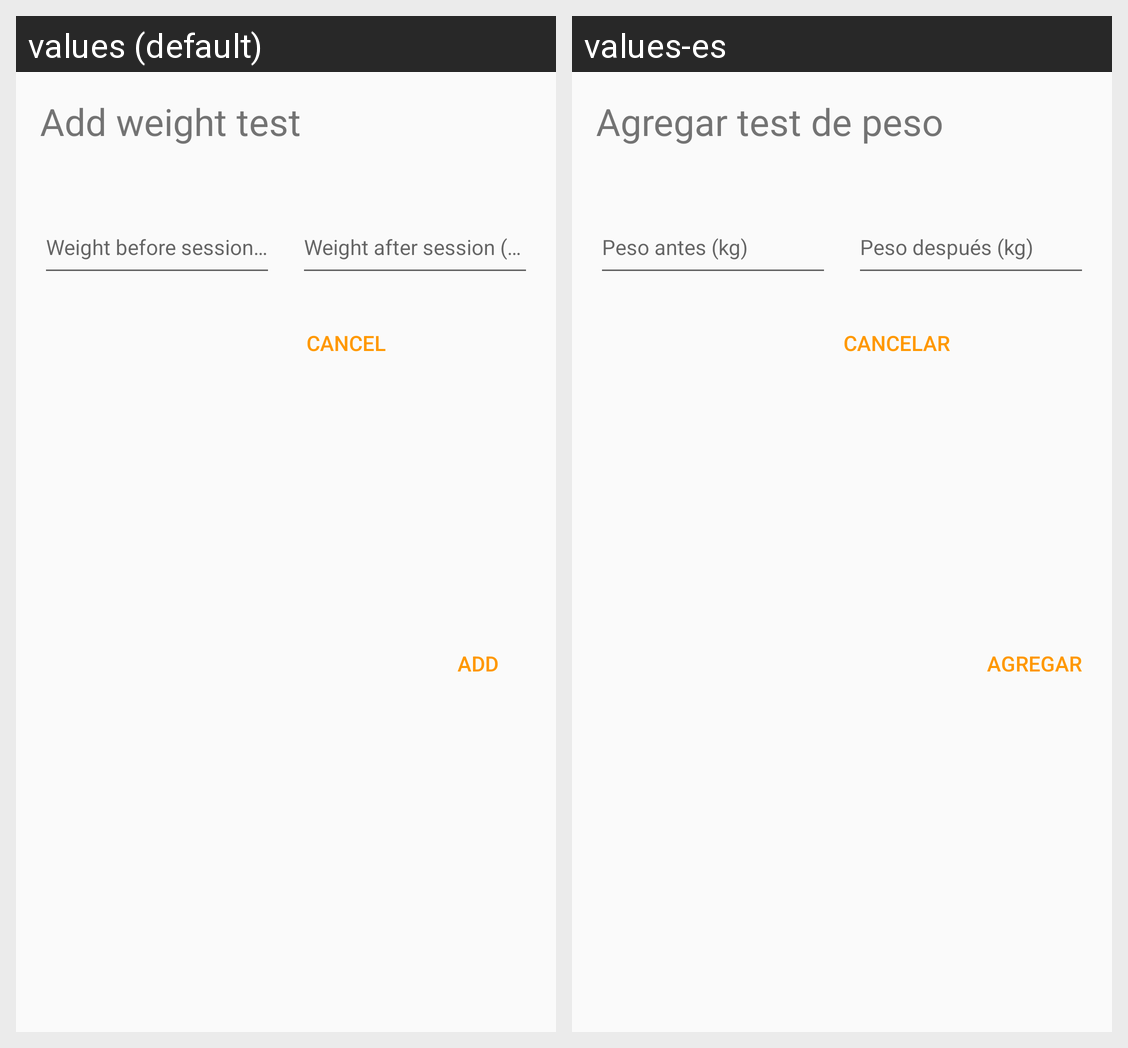

For this localized Android screen grid, give each drawn string resource with its value in every locale shown.
Android screen res/layout/dialog_add_weight_test_by_session.xml rendered under 2 locales, left to right: values (default), values-es. Device: Nexus 5 (rendered at 1080×1920; each locale shown at half size, 540×960, under a caption strip naming it); theme AppTheme.
Strings drawn on this screen, with the default value and each locale's value (text and hints the layout hard-codes, and strings that could not be matched under every locale, appear in the picture but are not listed):

add_weight_test
  values: Add weight test
  values-es: Agregar test de peso

add
  values: Add
  values-es: Agregar

cancel
  values: Cancel
  values-es: Cancelar
